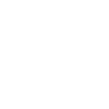
t = 0.00 s
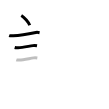
t = 3.25 s
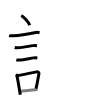
t = 6.50 s
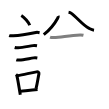
t = 9.50 s
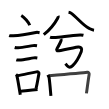
t = 12.75 s
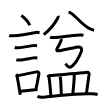
t = 16.00 s

The animated SVG that drew these frames (rendered in a browser with its animation timeline set to each time). Animation: 16 SMIL elements (animate=16); one cycle of 16.00 s.

<svg width="109px" height="109px" viewBox="0 0 px 109px" xmlns="http://www.w3.org/2000/svg" xmlns:xlink="http://www.w3.org/1999/xlink" xml:space="preserve" version="1.1"  baseProfile="full">
<path d="M21.3,15.5c2.96,1.72,7.64,7.07,8.38,9.75" style="fill:none;stroke:black;stroke-width:3;opacity:0">
  <animate attributeType="CSS" attributeName="opacity" from="0" to="1" begin="0s" dur="1s" repeatCount="Indefinite" fill="freeze" />
</path>
<path d="M9.12,35.58c0.71,0.23,3.4,0.27,4.1,0.23c8.73-0.42,16.53-2.06,22.83-3.37c1.16-0.24,2.95,0.11,3.54,0.23" style="fill:none;stroke:black;stroke-width:3;opacity:0">
  <animate attributeType="CSS" attributeName="opacity" from="0" to="1" begin="1s" dur="1s" repeatCount="Indefinite" fill="freeze" />
</path>
<path d="M14.68,47.56c0.43,0.12,3.04,0.13,3.47,0.12c4.44-0.14,10.36-1.43,14.84-2.05c0.7-0.1,3.68,0.06,4.04,0.12" style="fill:none;stroke:black;stroke-width:3;opacity:0">
  <animate attributeType="CSS" attributeName="opacity" from="0" to="1" begin="2s" dur="1s" repeatCount="Indefinite" fill="freeze" />
</path>
<path d="M16.3,59.83c0.38,0.12,2.71,0.13,3.1,0.12c3.97-0.13,9.86-1.45,14.33-2.09c0.63-0.09,3.29,0.06,3.6,0.11" style="fill:none;stroke:black;stroke-width:3;opacity:0">
  <animate attributeType="CSS" attributeName="opacity" from="0" to="1" begin="3s" dur="1s" repeatCount="Indefinite" fill="freeze" />
</path>
<path d="M16.01,74.28c0.37,0.34,0.78,1.08,0.9,1.53c1.04,3.95,2.34,13.15,3.39,18.94" style="fill:none;stroke:black;stroke-width:3;opacity:0">
  <animate attributeType="CSS" attributeName="opacity" from="0" to="1" begin="4s" dur="1s" repeatCount="Indefinite" fill="freeze" />
</path>
<path d="M17.36,75.65c6.77-0.84,13.04-2.94,19.28-3.78c1.57-0.21,2.52,0.97,2.29,1.93C38,77.79,37.66,81.98,36,88.62" style="fill:none;stroke:black;stroke-width:3;opacity:0">
  <animate attributeType="CSS" attributeName="opacity" from="0" to="1" begin="5s" dur="1s" repeatCount="Indefinite" fill="freeze" />
</path>
<path d="M20.6,91.27c5.05-0.51,10.04-0.91,16.97-1.7" style="fill:none;stroke:black;stroke-width:3;opacity:0">
  <animate attributeType="CSS" attributeName="opacity" from="0" to="1" begin="6s" dur="1s" repeatCount="Indefinite" fill="freeze" />
</path>
<path d="M58.12,15.8c0.32,0.7,0.01,1.52-0.45,2.35C55,23.03,51,28.75,43.75,34.64" style="fill:none;stroke:black;stroke-width:3;opacity:0">
  <animate attributeType="CSS" attributeName="opacity" from="0" to="1" begin="7s" dur="1s" repeatCount="Indefinite" fill="freeze" />
</path>
<path d="M68.56,12.25c0.96,0.17,1.86,0.39,2.47,0.84c5.6,4.08,12.34,12.53,17.64,15.08c2.29,1.1,3.11,1.69,5.33,2.04" style="fill:none;stroke:black;stroke-width:3;opacity:0">
  <animate attributeType="CSS" attributeName="opacity" from="0" to="1" begin="8s" dur="1s" repeatCount="Indefinite" fill="freeze" />
</path>
<path d="M50.04,37.22c0.96,0.38,2.73,0.42,3.7,0.38c7.47-0.34,15.61-2.13,26.33-2.65c1.61-0.08,2.57,0.18,3.37,0.37" style="fill:none;stroke:black;stroke-width:3;opacity:0">
  <animate attributeType="CSS" attributeName="opacity" from="0" to="1" begin="9s" dur="1s" repeatCount="Indefinite" fill="freeze" />
</path>
<path d="M60.87,38.96c0.3,0.6,0.48,1.36,0.06,2.22c-1.17,2.39-2.31,4.94-3.86,7.33c-0.88,1.36-0.28,2.61,1.84,2.22c3.85-0.71,14.57-2.98,19.37-3.63c2.48-0.34,4.22,1.35,3.03,4.38c-3.05,7.77-4.3,10.02-8.64,14.17c-3.61,3.46-5.42,0.21-7.15-1.99" style="fill:none;stroke:black;stroke-width:3;opacity:0">
  <animate attributeType="CSS" attributeName="opacity" from="0" to="1" begin="10s" dur="1s" repeatCount="Indefinite" fill="freeze" />
</path>
<path d="M47.86,74.86c0.5,0.93,1.15,2.1,1.26,2.89c0.85,6.3,1.2,11.62,1.78,18.08" style="fill:none;stroke:black;stroke-width:3;opacity:0">
  <animate attributeType="CSS" attributeName="opacity" from="0" to="1" begin="11s" dur="1s" repeatCount="Indefinite" fill="freeze" />
</path>
<path d="M48.9,75.84c9.85-0.84,34.63-2.97,38.36-3.48c1.29-0.18,2.07,1.04,1.88,2.07c-0.76,4.26-1.92,13.68-2.69,18.93" style="fill:none;stroke:black;stroke-width:3;opacity:0">
  <animate attributeType="CSS" attributeName="opacity" from="0" to="1" begin="12s" dur="1s" repeatCount="Indefinite" fill="freeze" />
</path>
<path d="M59.95,76.54c0.21,0.6,0.42,1.1,0.51,1.85c0.71,5.85,0.4,10.43,0.9,16.65" style="fill:none;stroke:black;stroke-width:3;opacity:0">
  <animate attributeType="CSS" attributeName="opacity" from="0" to="1" begin="13s" dur="1s" repeatCount="Indefinite" fill="freeze" />
</path>
<path d="M73.56,73.89c0.39,0.61,0.79,1.5,0.73,2.31c-0.37,5.13-0.52,10.2-1.42,16.94" style="fill:none;stroke:black;stroke-width:3;opacity:0">
  <animate attributeType="CSS" attributeName="opacity" from="0" to="1" begin="14s" dur="1s" repeatCount="Indefinite" fill="freeze" />
</path>
<path d="M37.42,96.45c1.65,0.7,4.68,0.81,6.33,0.7c17.18-1.17,25.88-3.81,48.05-3.4c2.75,0.05,4.4,0.33,5.78,0.68" style="fill:none;stroke:black;stroke-width:3;opacity:0">
  <animate attributeType="CSS" attributeName="opacity" from="0" to="1" begin="15s" dur="1s" repeatCount="Indefinite" fill="freeze" />
</path>
</svg>
